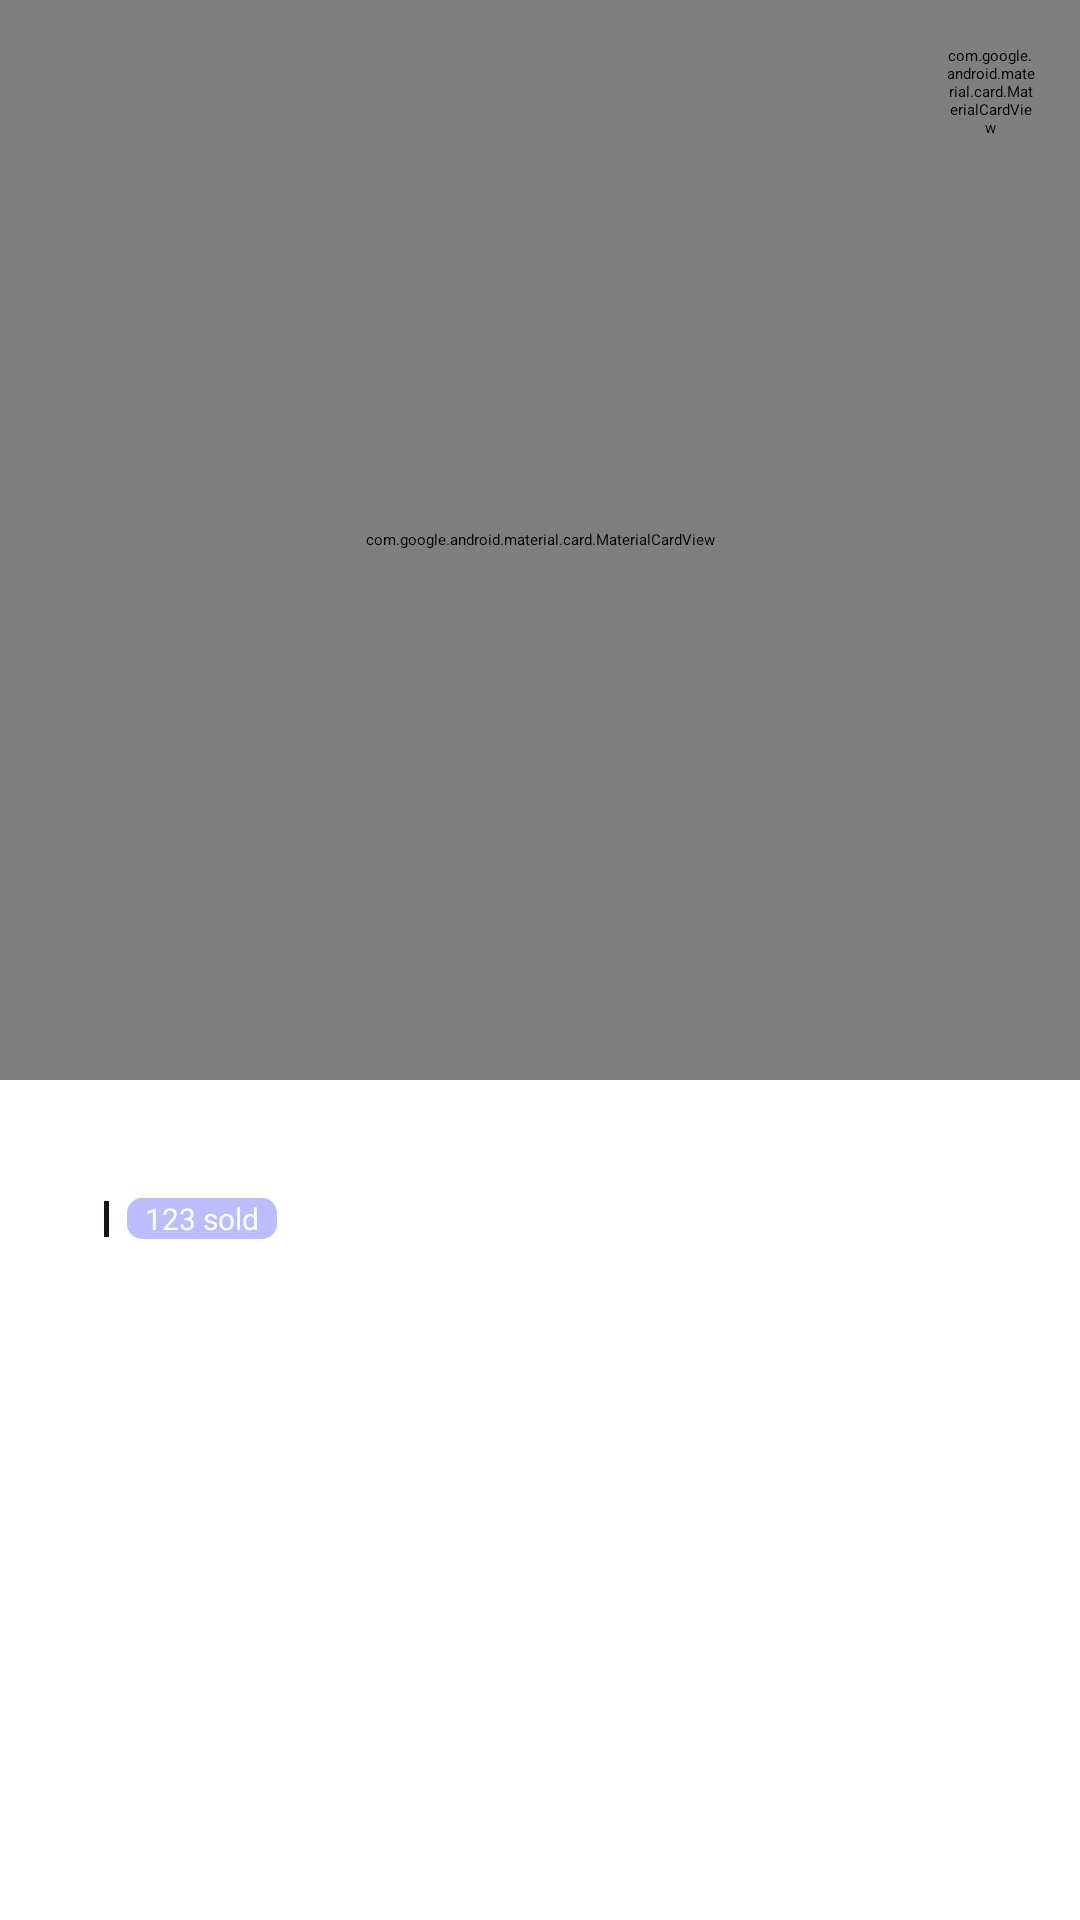

Reconstruct the res/layout file that produces this screen, plus the resources it refers to.
<!-- AndroidManifest.xml: application theme Theme.TechStore -->
<!-- res/layout/product.xml -->
<?xml version="1.0" encoding="utf-8"?>
<androidx.constraintlayout.widget.ConstraintLayout xmlns:android="http://schemas.android.com/apk/res/android"
    xmlns:app="http://schemas.android.com/apk/res-auto"
    xmlns:tools="http://schemas.android.com/tools"
    android:layout_width="match_parent"
    android:layout_height="wrap_content"
    android:background="@android:color/transparent">

    <androidx.constraintlayout.widget.ConstraintLayout
        android:layout_width="match_parent"
        android:layout_height="wrap_content"
        app:layout_constraintEnd_toEndOf="parent"
        app:layout_constraintStart_toStartOf="parent"
        app:layout_constraintTop_toTopOf="parent">

        

        <RelativeLayout
            android:id="@+id/rl_img"
            android:layout_width="match_parent"
            android:layout_height="wrap_content"
            app:layout_constraintEnd_toEndOf="parent"
            app:layout_constraintStart_toStartOf="parent"
            app:layout_constraintTop_toTopOf="parent">

            <androidx.constraintlayout.widget.ConstraintLayout
                android:layout_width="match_parent"
                android:layout_height="wrap_content">

                <com.google.android.material.card.MaterialCardView
                    android:id="@+id/card_image"
                    android:layout_width="0dp"
                    android:layout_height="0dp"
                    app:cardCornerRadius="20dp"
                    app:cardElevation="4dp"
                    app:layout_constraintDimensionRatio="1:1"
                    app:layout_constraintEnd_toEndOf="parent"
                    app:layout_constraintStart_toStartOf="parent"
                    app:layout_constraintTop_toTopOf="parent">

                    <ImageView
                        android:id="@+id/product_iv_image"
                        android:layout_width="match_parent"
                        android:layout_height="match_parent"
                        android:scaleType="fitCenter"
                        android:src="@drawable/background_image_default" />
                </com.google.android.material.card.MaterialCardView>
            </androidx.constraintlayout.widget.ConstraintLayout>

            <com.google.android.material.card.MaterialCardView
                android:id="@+id/cv_favorite"
                android:layout_width="30dp"
                android:layout_height="30dp"
                android:layout_alignParentTop="true"
                android:layout_alignParentEnd="true"
                android:layout_marginTop="15dp"
                android:layout_marginEnd="15dp"
                app:cardCornerRadius="15dp"
                app:cardElevation="2dp">

                <ImageView
                    android:id="@+id/product_iv_favorite"
                    android:layout_width="match_parent"
                    android:layout_height="match_parent"
                    android:src="@drawable/icon_favorite" />
            </com.google.android.material.card.MaterialCardView>
        </RelativeLayout>

        

        
        <com.google.android.material.textview.MaterialTextView
            android:id="@+id/product_tv_name"
            android:layout_width="0dp"
            android:layout_height="wrap_content"
            android:layout_marginTop="8dp"
            android:text="name product"
            android:textColor="@color/white"
            android:textSize="18sp"
            android:textStyle="bold"
            app:layout_constraintEnd_toEndOf="parent"
            app:layout_constraintStart_toStartOf="parent"
            app:layout_constraintTop_toBottomOf="@id/rl_img" />

        
        <LinearLayout
            android:id="@+id/rating_container"
            android:layout_width="0dp"
            android:layout_height="20dp"
            android:layout_marginTop="4dp"
            android:gravity="center_vertical"
            android:orientation="horizontal"
            app:layout_constraintEnd_toEndOf="parent"
            app:layout_constraintStart_toStartOf="parent"
            app:layout_constraintTop_toBottomOf="@id/product_tv_name">

            <ImageView
                android:id="@+id/product_iv_rating"
                android:layout_width="18dp"
                android:layout_height="18dp"
                android:src="@drawable/baseline_star_20" />

            <com.google.android.material.textview.MaterialTextView
                android:id="@+id/product_tv_rating"
                android:layout_width="wrap_content"
                android:layout_height="wrap_content"
                android:layout_marginStart="4dp"
                android:text="4.9"
                android:textColor="@color/white" />

            <View
                android:layout_width="1.5dp"
                android:layout_height="12dp"
                android:layout_marginStart="6dp"
                android:layout_marginEnd="6dp"
                android:background="@color/default_background_color" />

            <com.google.android.material.textview.MaterialTextView
                android:id="@+id/product_tv_sold"
                android:layout_width="wrap_content"
                android:layout_height="wrap_content"
                android:background="@drawable/background_sold"
                android:paddingStart="6dp"
                android:paddingEnd="6dp"
                android:text="123 sold"
                android:textColor="@color/white"
                android:textSize="10sp" />
        </LinearLayout>

        
        <com.google.android.material.textview.MaterialTextView
            android:id="@+id/product_tv_price"
            android:layout_width="0dp"
            android:layout_height="wrap_content"
            android:layout_marginTop="6dp"
            android:layout_marginBottom="12dp"
            android:text="$999"
            android:textColor="@color/white"
            android:textSize="20sp"
            android:textStyle="bold"
            app:layout_constraintEnd_toEndOf="parent"
            app:layout_constraintStart_toStartOf="parent"
            app:layout_constraintTop_toBottomOf="@id/rating_container" />
    </androidx.constraintlayout.widget.ConstraintLayout>
</androidx.constraintlayout.widget.ConstraintLayout>
<!-- resources referenced by this layout -->
<resources>
  <color name="default_background_color">#13161D</color>
  <color name="white">#FFFFFFFF</color>
  <!-- drawable background_image_default (drawable) -->
  <?xml version="1.0" encoding="utf-8"?>
  <layer-list xmlns:android="http://schemas.android.com/apk/res/android">
  
      
      <item
          android:width="350dp"
          android:height="180dp"
          >
          <shape>
              <solid android:color="@color/white"/>
  
          </shape>
      </item>
  
      <item
          android:drawable="@drawable/baseline_image_24"
          android:width="50dp"
          android:height="50dp"
          android:gravity="center"/>
  </layer-list>
  <!-- drawable background_sold (drawable) -->
  <?xml version="1.0" encoding="utf-8"?>
  <selector xmlns:android="http://schemas.android.com/apk/res/android">
      <item>
          <shape>
              <corners android:radius="5dp"/>
              <solid android:color="@color/gray"/>
          </shape>
      </item>
  </selector>
  <!-- drawable baseline_star_20 (drawable) -->
  <vector xmlns:android="http://schemas.android.com/apk/res/android" android:height="20dp" android:tint="@color/white" android:viewportHeight="24" android:viewportWidth="24" android:width="20dp">
        
      <path android:fillColor="@android:color/white" android:pathData="M12,17.27L18.18,21l-1.64,-7.03L22,9.24l-7.19,-0.61L12,2 9.19,8.63 2,9.24l5.46,4.73L5.82,21z"/>
      
  </vector>
  <!-- drawable icon_favorite (drawable) -->
  <?xml version="1.0" encoding="utf-8"?>
  <layer-list xmlns:android="http://schemas.android.com/apk/res/android">
  
      
      <item
          android:width="48dp"
          android:height="48dp"
          >
          <shape>
              <solid android:color="@color/black"/>
  
          </shape>
      </item>
  
      
      <item
          android:drawable="@drawable/icons8_heart_24"
          android:width="24dp"
          android:height="24dp"
          android:gravity="center"/>
  </layer-list>
  <!-- drawable baseline_image_24 (drawable) -->
  <vector xmlns:android="http://schemas.android.com/apk/res/android" android:height="24dp" android:tint="#464242" android:viewportHeight="24" android:viewportWidth="24" android:width="24dp">
        
      <path android:fillColor="@android:color/white" android:pathData="M21,19V5c0,-1.1 -0.9,-2 -2,-2H5c-1.1,0 -2,0.9 -2,2v14c0,1.1 0.9,2 2,2h14c1.1,0 2,-0.9 2,-2zM8.5,13.5l2.5,3.01L14.5,12l4.5,6H5l3.5,-4.5z"/>
      
  </vector>
  <color name="gray">#958D8DFF</color>
  <color name="black">#FF000000</color>
  <!-- drawable icons8_heart_24: png bitmap (drawable, 479 bytes) -->
</resources>
